Run: headless pygame with SDL's dummy video driver; simulated clock (each Clock.tick advances the game by its frame time, no real sleeping); random seed 0; keys injected as events and as key.get_pressed() state; no mouse input.
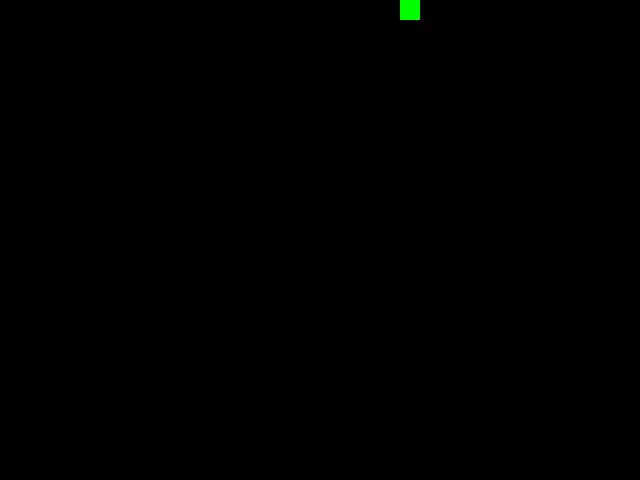
Frame 1 of 4 · flips 1–60 · no input
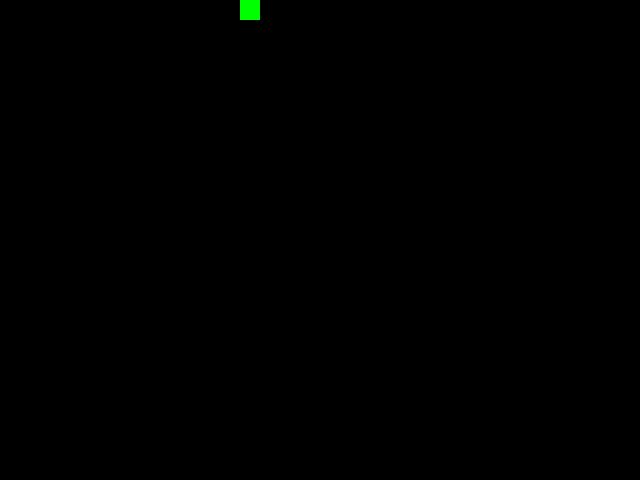
Frame 2 of 4 · flips 61–180 · tapped SPACE, RETURN · held RIGHT (→), D
Frame 3 of 4 · flips 181–300 · held DOWN (↓), S · screen unchanged from frame 2, image omitted
Frame 4 of 4 · flips 301–420 · held LEFT (←), A, UP (↑), W · screen same as frame 1, image omitted

The pygame program that drew these frames:

from random import choice, randint
import pygame

# Константы для размеров поля и сетки:
SCREEN_WIDTH, SCREEN_HEIGHT = 640, 480
GRID_SIZE = 20
GRID_WIDTH = SCREEN_WIDTH // GRID_SIZE
GRID_HEIGHT = SCREEN_HEIGHT // GRID_SIZE

# Направления движения:
UP = (0, -1)
DOWN = (0, 1)
LEFT = (-1, 0)
RIGHT = (1, 0)

# Цвет фона - черный:
BOARD_BACKGROUND_COLOR = (0, 0, 0)

# Цвет границы ячейки
BORDER_COLOR = (93, 216, 228)

# Цвет яблока
APPLE_COLOR = (255, 0, 0)

# Цвет змейки
SNAKE_COLOR = (0, 255, 0)

# Скорость движения змейки:
SPEED = 20

# Настройка игрового окна:
screen = pygame.display.set_mode((SCREEN_WIDTH, SCREEN_HEIGHT), 0, 32)

# Заголовок окна игрового поля:
pygame.display.set_caption('Змейка')

# Настройка времени:
clock = pygame.time.Clock()


# Тут опишите все классы игры.
class Snake:
    """The snake."""

    def __init__(self) -> None:
        self.body = [(randint(0,GRID_WIDTH), 
                      randint(0,GRID_HEIGHT))]
        self.color = SNAKE_COLOR
        self.direction = RIGHT
        self.next_direction = None

    def update(self) -> None:
        self.move()
        self.draw()
    
    def pop(self) -> None:
        """Add a new segment at the end of the snake's body"""
        tail_x, tail_y = self.body[-1]
        self.body.append((tail_x, tail_y))

    def move(self):
        if self.next_direction:
            self.direction = self.next_direction
            self.next_direction = None

        head_x, head_y = self.body[0]
        new_head = (head_x + self.direction[0], head_y + self.direction[1])
        new_head = (
            new_head[0] % GRID_WIDTH,
            new_head[1] % GRID_HEIGHT
        )

        self.body.insert(0, new_head)
        self.body.pop()


    def draw(self) -> None:
        for segment in self.body:
            pygame.draw.rect(screen, self.color, (segment[0] * GRID_SIZE, 
                                                  segment[1] * GRID_SIZE, 
                                                  GRID_SIZE, GRID_SIZE))


class Apple:
    """The apple."""

    def __init__(self, snake_body) -> None:
        self.location = self.spawn_apple(snake_body)
        self.color = APPLE_COLOR
    
    def spawn_apple(self, snake_body):
        while True:
            x = randint(0, GRID_WIDTH - 1)
            y = randint(0, GRID_HEIGHT - 1)
            if (x, y) not in snake_body:
                return (x, y)
            
    def update(self) -> None:
        self.draw()

    def draw(self) -> None:
        pygame.draw.rect(screen, self.color, (self.location[0] * GRID_SIZE, 
                                              self.location[1] * GRID_SIZE, 
                                              GRID_SIZE, GRID_SIZE))


def handle_keys(game_object):
    for event in pygame.event.get():
        if event.type == pygame.QUIT:
            pygame.quit()
            raise SystemExit
        elif event.type == pygame.KEYDOWN:
            if event.key == pygame.K_UP and game_object.direction != DOWN:
                game_object.next_direction = UP
            elif event.key == pygame.K_DOWN and game_object.direction != UP:
                game_object.next_direction = DOWN
            elif event.key == pygame.K_LEFT and game_object.direction != RIGHT:
                game_object.next_direction = LEFT
            elif event.key == pygame.K_RIGHT and game_object.direction != LEFT:
                game_object.next_direction = RIGHT


def main():
    pygame.init()
    global screen
    screen = pygame.display.set_mode((SCREEN_WIDTH, SCREEN_HEIGHT))
    pygame.display.set_caption('Snake Game')
    clock = pygame.time.Clock()
    
    snake = Snake()

    while True:
        handle_keys(snake)
        screen.fill(BOARD_BACKGROUND_COLOR)
        snake.update()
        pygame.display.flip()
        clock.tick(10)


if __name__ == '__main__':
    main()


# Метод draw класса Apple
# def draw(self):
#     rect = pygame.Rect(self.position, (GRID_SIZE, GRID_SIZE))
#     pygame.draw.rect(screen, self.body_color, rect)
#     pygame.draw.rect(screen, BORDER_COLOR, rect, 1)

# # Метод draw класса Snake
# def draw(self):
#     for position in self.positions[:-1]:
#         rect = (pygame.Rect(position, (GRID_SIZE, GRID_SIZE)))
#         pygame.draw.rect(screen, self.body_color, rect)
#         pygame.draw.rect(screen, BORDER_COLOR, rect, 1)

#     # Отрисовка головы змейки
#     head_rect = pygame.Rect(self.positions[0], (GRID_SIZE, GRID_SIZE))
#     pygame.draw.rect(screen, self.body_color, head_rect)
#     pygame.draw.rect(screen, BORDER_COLOR, head_rect, 1)

#     # Затирание последнего сегмента
#     if self.last:
#         last_rect = pygame.Rect(self.last, (GRID_SIZE, GRID_SIZE))
#         pygame.draw.rect(screen, BOARD_BACKGROUND_COLOR, last_rect)

# Функция обработки действий пользователя
# def handle_keys(game_object):
#     for event in pygame.event.get():
#         if event.type == pygame.QUIT:
#             pygame.quit()
#             raise SystemExit
#         elif event.type == pygame.KEYDOWN:
#             if event.key == pygame.K_UP and game_object.direction != DOWN:
#                 game_object.next_direction = UP
#             elif event.key == pygame.K_DOWN and game_object.direction != UP:
#                 game_object.next_direction = DOWN
#             elif event.key == pygame.K_LEFT and game_object.direction != RIGHT:
#                 game_object.next_direction = LEFT
#             elif event.key == pygame.K_RIGHT and game_object.direction != LEFT:
#                 game_object.next_direction = RIGHT

# Метод обновления направления после нажатия на кнопку
# def update_direction(self):
#     if self.next_direction:
#         self.direction = self.next_direction
#         self.next_direction = None
